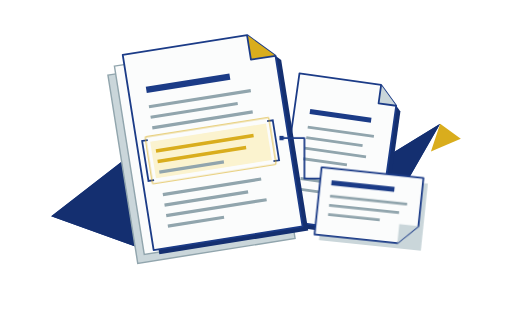
t = 0.00 s
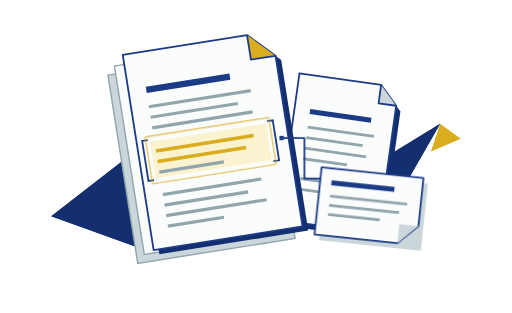
t = 0.30 s
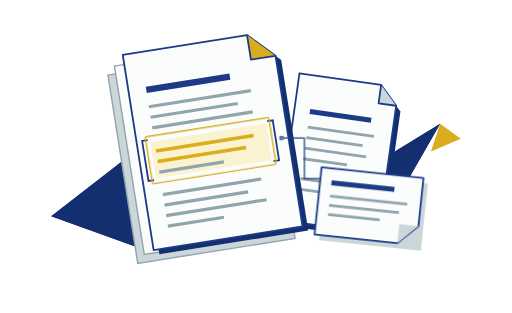
t = 0.70 s
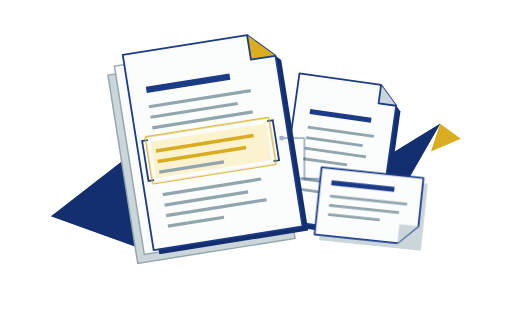
t = 1.10 s
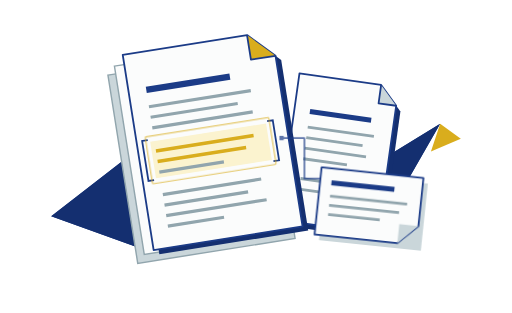
t = 1.50 s
t = 1.90 s: frame unchanged from t = 0.30 s, image omitted

The animated SVG that drew these frames (rendered in a browser with its animation timeline set to each time). Animation: 2 CSS @keyframes rules; one cycle of 1.90 s.

<svg xmlns="http://www.w3.org/2000/svg" width="720" height="440" viewBox="0 0 720 440" fill="none" role="img" aria-labelledby="title description">
  <title id="title">Reviewing a passage</title>
  <desc id="description">A passage receives brief visual emphasis beside a linked excerpt. Decorative review motion; no criteria or scores are inferred.</desc>
  <style>
    
.review-emphasis { animation: passage-emphasis 1.6s ease-in-out 2; }
.evidence-link { animation: evidence-emphasis 1.6s .3s ease-in-out 2; }
@keyframes passage-emphasis { 0%,100% { opacity: .55; } 50% { opacity: 1; } }
@keyframes evidence-emphasis { 0%,100% { opacity: 1; } 50% { opacity: .4; } }
    @media (prefers-reduced-motion: reduce) {
      .rear-pages, .manuscript, .review-emphasis, .evidence-link, .excerpt { animation: none; }
    }
  </style>
  <g id="ribbon" aria-hidden="true">
    <path d="m72 304 98-76 279 50 170-104-74 129-348 46Z" fill="#1b3b87"/>
    <path d="m72 304 125 45-27-121Z" fill="#142f70"/>
    <path d="m449 278 170-104-74 129Z" fill="#142f70"/>
    <path d="m197 349 252-71-61 51Z" fill="#cad6da"/>
    <path d="m619 174 29 21-42 18Z" fill="#d9ad1d"/>
  </g>
  <g id="reference" aria-hidden="true" transform="rotate(8 475 230)">
    <path d="M411 119h116l25 26v182H411Z" fill="#142f70"/>
    <path d="M404 112h116l25 26v182H404Z" fill="#fbfcfc" stroke="#1b3b87" stroke-width="2.5" stroke-linejoin="round"/>
    <path d="M520 112v26h25" fill="#cad6da" stroke="#1b3b87" stroke-width="2.5" stroke-linejoin="round"/>
    <path d="M426 163h87" stroke="#1b3b87" stroke-width="7"/>
    <path d="M426 185h94m-94 15h80m-80 15h87m-87 15h62m-62 28h94m-94 15h79" stroke="#91a5ad" stroke-width="4"/>
  </g>
  <g id="rear-pages" class="rear-pages" aria-hidden="true">
    <g transform="rotate(-9 304 210)">
      <path d="M170 83h193l31 31v237H170Z" fill="#cad6da" stroke="#91a5ad" stroke-width="2"/>
      <path d="M181 72h193l31 31v237H181Z" fill="#fbfcfc" stroke="#91a5ad" stroke-width="2"/>
    </g>
  </g>
  <g id="manuscript" class="manuscript" aria-hidden="true">
    <g transform="rotate(-9 304 210)">
      <path d="M202 65h177l35 35v243H202Z" fill="#142f70"/>
      <path d="M195 58h177l35 35v243H195Z" fill="#fbfcfc" stroke="#1b3b87" stroke-width="2.5" stroke-linejoin="round"/>
      <path d="M372 58v35h35" fill="#d9ad1d" stroke="#1b3b87" stroke-width="2.5" stroke-linejoin="round"/>
      <path d="M220 112h119" stroke="#1b3b87" stroke-width="9"/>
      <path d="M220 136h145m-145 15h124m-124 15h143" stroke="#91a5ad" stroke-width="4.5"/>
      <path d="M214 185h165v52H214Z" fill="#fbf3cf" class="passage"/>
      <path d="M220 199h139m-139 15h126" stroke="#d9ad1d" stroke-width="5"/>
      <path d="M220 229h92m-92 32h140m-140 15h119m-119 15h143m-143 15h80" stroke="#91a5ad" stroke-width="4.5"/>
      <path d="M211 182h-8v57h8m170-57h8v57h-8" fill="none" stroke="#1b3b87" stroke-width="2.5"/>
      <rect class="review-emphasis" x="208" y="177" width="176" height="67" rx="2" fill="none" stroke="#d9ad1d" stroke-width="2" opacity=".55"/>
    </g>
  </g>
  <g id="evidence-link" class="evidence-link" aria-hidden="true">
    <path d="M396 194h32v57h50" fill="none" stroke="#1b3b87" stroke-width="2.5" stroke-linejoin="round"/>
    <rect x="393" y="191" width="6" height="6" fill="#1b3b87"/>
    <rect x="475" y="248" width="6" height="6" fill="#d9ad1d"/>
  </g>
  <g id="excerpt" class="excerpt" aria-hidden="true">
    <g transform="rotate(6 523 299)">
      <path d="M453 250h144v95H453Z" fill="#cad6da"/>
      <path d="M446 243h144v68l-27 27H446Z" fill="#fbfcfc" stroke="#1b3b87" stroke-width="2.5" stroke-linejoin="round"/>
      <path d="M563 338v-27h27" fill="#cad6da"/>
      <path d="M462 263h89" stroke="#1b3b87" stroke-width="7"/>
      <path d="M462 282h109m-109 13h99m-99 13h73" stroke="#91a5ad" stroke-width="4"/>
    </g>
  </g>
</svg>
